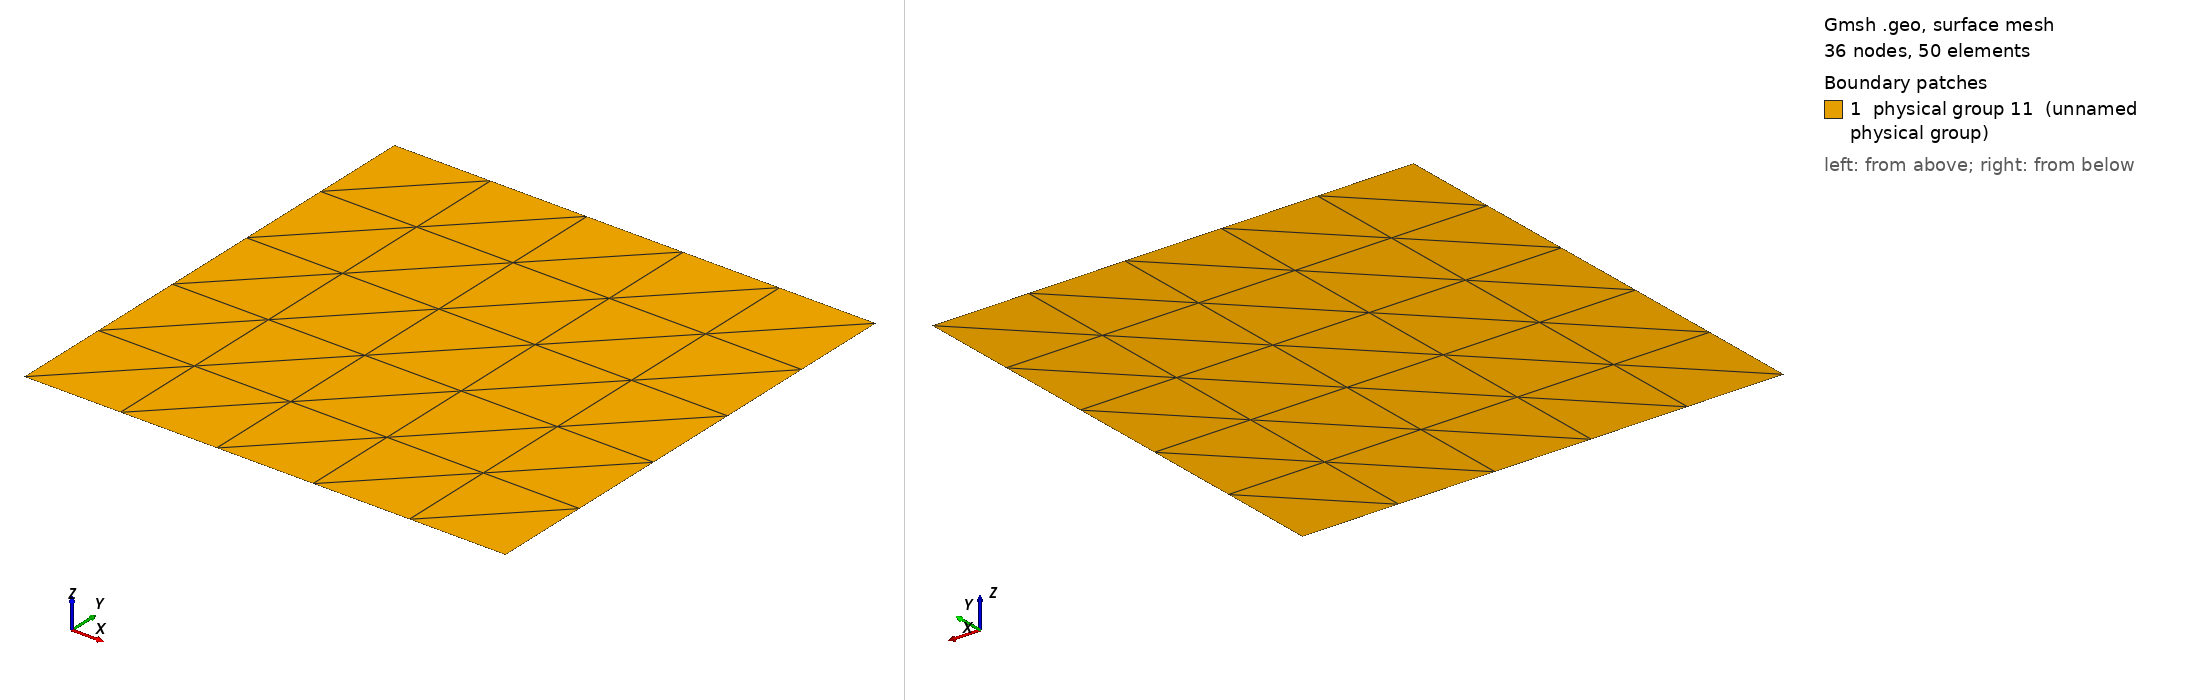

Gmsh geometry script, surface-meshed: 36 nodes, 50 surface elements. Boundary patches (legend numbers): 1 physical group 11 (unnamed physical group). Left view from above one corner, right view from below the opposite corner. Legend entries are the model's physical surfaces. The drawing asked Gmsh for element sizes between 1% and 20% of the model's largest extent; the script's own settings can give other sizes.

=== five_spot.geo (drawn) ===
cl1 = 1;
Point(1) = {0, 0, 0, cl1};
Point(2) = {1, 0, 0, cl1};
Point(3) = {1, 1, 0, cl1};
Point(4) = {0, 1, 0, cl1};
Line(1) = {1, 2};
Line(2) = {2, 3};
Line(3) = {3, 4};
Line(4) = {4, 1};
Line Loop(6) = {2, 3, 4, 1};
Plane Surface(6) = {6};
Physical Point(9) = {1, 2, 3, 4};
Physical Line(10) = {1, 2, 3, 4};
Physical Surface(11) = {6};
//Recombine Surface {6};
Transfinite Surface {6};
